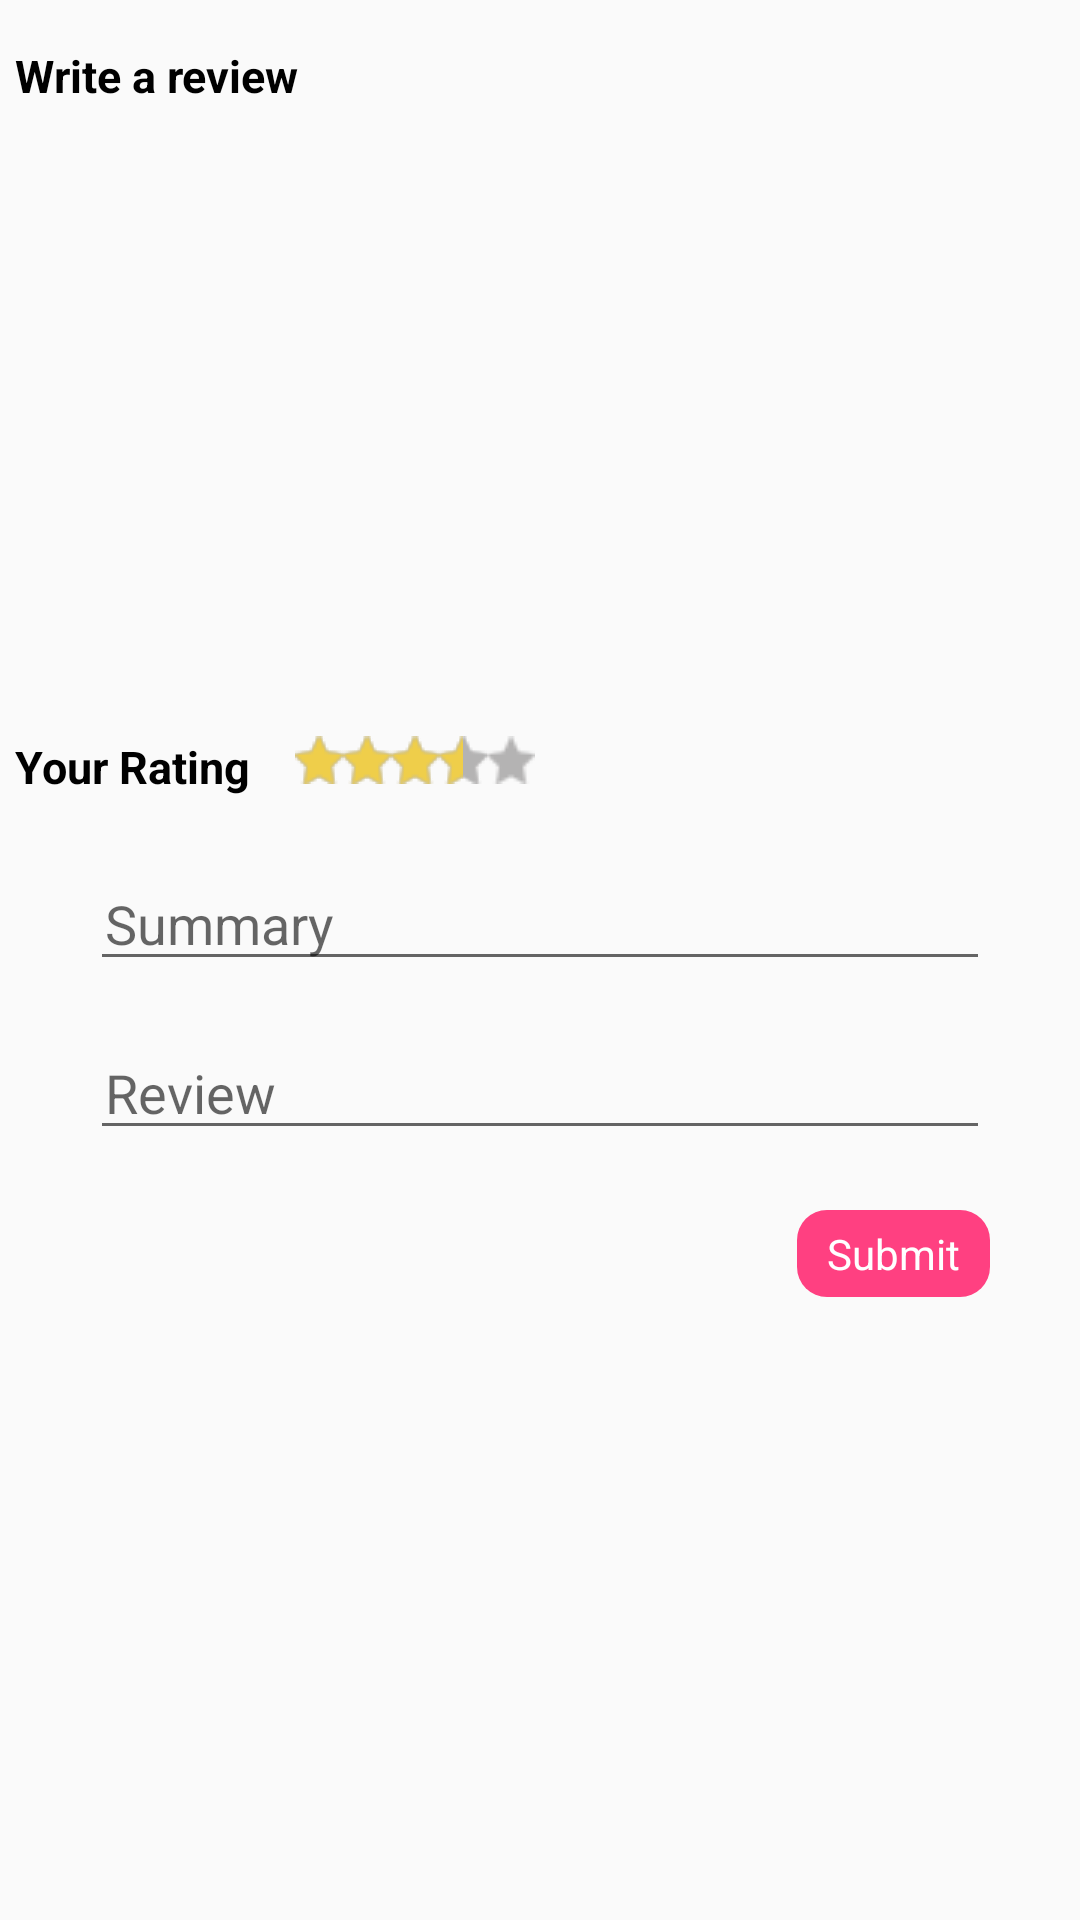

The Android layout XML behind this screen, and the referenced resources:
<!-- AndroidManifest.xml: application theme AppTheme -->
<!-- res/layout/activity_product_review.xml -->
<?xml version="1.0" encoding="utf-8"?>
<LinearLayout
    xmlns:android="http://schemas.android.com/apk/res/android"
    android:layout_width="match_parent"
    android:layout_height="match_parent"
    android:layout_marginLeft="@dimen/padding_small_5"
    android:orientation="vertical">
    <TextView
        android:id="@+id/tab_review"
        android:layout_width="wrap_content"
        android:layout_height="wrap_content"
        android:padding="@dimen/padding_small_5"
        android:text="@string/write_a_review"
        android:textStyle="bold"
        android:textSize="@dimen/padding_large_15"
        android:textColor="@color/black"
        android:layout_marginTop="@dimen/padding_medium_10"
        />

    <LinearLayout
        android:layout_width="match_parent"
        android:layout_height="200dp">
        <android.support.v7.widget.RecyclerView
            android:id="@+id/recycler_userreview"
            android:layout_width="match_parent"
            android:layout_height="wrap_content">

        </android.support.v7.widget.RecyclerView>

    </LinearLayout>
    <RelativeLayout
        android:layout_width="match_parent"
        android:layout_height="wrap_content">

        <TextView
            android:id="@+id/your_rating"
            android:layout_width="wrap_content"
            android:layout_height="wrap_content"
            android:padding="@dimen/padding_small_5"
            android:text="@string/your_rating"
            android:textStyle="bold"
            android:textSize="@dimen/padding_large_15"
            android:textColor="@color/black" />
        <android.support.v7.widget.AppCompatRatingBar
            android:id="@+id/prod_rating"
            android:layout_width="wrap_content"
            android:layout_height="wrap_content"
             android:numStars="5"
            android:stepSize="0.5"
            android:rating="3.5"
            android:isIndicator="true"
            style="@style/ratingBarSmall"
            android:layout_marginTop="@dimen/padding_small_5"
            android:layout_marginLeft="@dimen/padding_medium_10"
            android:layout_toRightOf="@+id/your_rating"
            />

        <EditText
            android:id="@+id/review_summary"
            android:layout_width="match_parent"
            android:layout_height="wrap_content"
            android:layout_below="@+id/your_rating"
            android:paddingLeft="@dimen/padding_small_5"
            android:paddingTop="@dimen/padding_small_5"
            android:layout_marginRight="@dimen/padding_xxlarge_30"
            android:layout_marginLeft="@dimen/padding_xxlarge_30"
            android:layout_marginTop="@dimen/padding_xlarge_20"
            android:hint="@string/review_summary"/>
        <EditText
            android:id="@+id/review_details"
            android:layout_width="match_parent"
            android:layout_height="wrap_content"
            android:layout_below="@+id/review_summary"

            android:paddingLeft="@dimen/padding_small_5"
            android:paddingTop="@dimen/padding_small_5"
            android:layout_marginRight="@dimen/padding_xxlarge_30"
            android:layout_marginLeft="@dimen/padding_xxlarge_30"
            android:layout_marginTop="@dimen/padding_xlarge_20"
            android:hint="@string/review"/>

        <TextView
            android:id="@+id/submit_review"
            android:layout_width="wrap_content"
            android:layout_height="wrap_content"
            android:layout_below="@+id/review_details"
            android:text="@string/submit"
            android:background="@drawable/rounded_login"
            android:textColor="@color/white"
            android:layout_marginRight="@dimen/padding_xxlarge_30"
            android:layout_marginLeft="@dimen/padding_xxlarge_30"
            android:layout_marginTop="@dimen/padding_xlarge_20"
            android:layout_alignParentRight="true"/>

    </RelativeLayout>

</LinearLayout>
<!-- resources referenced by this layout -->
<resources>
  <color name="black">#000000</color>
  <color name="white">#ffffff</color>
  <dimen name="padding_large_15">15dp</dimen>
  <dimen name="padding_medium_10">10dp</dimen>
  <dimen name="padding_small_5">5dp</dimen>
  <dimen name="padding_xlarge_20">20dp</dimen>
  <dimen name="padding_xxlarge_30">30dp</dimen>
  <!-- drawable rounded_login (drawable) -->
  <?xml version="1.0" encoding="utf-8"?>
  <shape xmlns:android="http://schemas.android.com/apk/res/android">
  
      <solid android:color="@color/colorAccent"></solid>
  
      <corners android:radius="@dimen/padding_medium_10"></corners>
  
  
      <padding android:bottom="@dimen/padding_small_5"
          android:top="@dimen/padding_small_5"
          android:left="@dimen/padding_medium_10"
          android:right="@dimen/padding_medium_10"></padding>
  
  </shape>
  <string name="review">Review</string>
  <string name="review_summary">Summary</string>
  <string name="submit">Submit</string>
  <string name="write_a_review">Write a review</string>
  <string name="your_rating">Your Rating</string>
  <style name="ratingBarSmall" parent="@android:style/Widget.RatingBar">
    <item name="android:progressDrawable">@drawable/ratingbar_custom_small</item>
          <item name="android:minHeight">16dp</item>
          <item name="android:maxHeight">16dp</item>
  
  
      </style>
  <style name="AppTheme" parent="Theme.AppCompat.Light.NoActionBar">
          
          <item name="colorPrimary">@color/colorPrimary</item>
          <item name="colorPrimaryDark">@color/colorPrimaryDark</item>
          <item name="colorAccent">@color/colorAccent</item>
      </style>
  <color name="colorAccent">#FF4081</color>
  <!-- drawable ratingbar_custom_small (drawable) -->
  <?xml version="1.0" encoding="utf-8"?>
  <layer-list xmlns:android="http://schemas.android.com/apk/res/android">
  
  <item android:id="@android:id/background"
      android:drawable="@drawable/ic_star_filled_grey_16"/>
  
  <item android:id="@android:id/secondaryProgress"
      android:drawable="@drawable/ic_star_filled_grey_16"/>
  
      <item android:id="@android:id/progress"
          android:drawable="@drawable/ic_star_filled_yellow_16"/>
  
  
  
  
  
  </layer-list>
  <color name="colorPrimary">#3F51B5</color>
  <color name="colorPrimaryDark">#303F9F</color>
  <!-- drawable ic_star_filled_grey_16: png bitmap (drawable, 442 bytes) -->
  <!-- drawable ic_star_filled_yellow_16: png bitmap (drawable, 440 bytes) -->
</resources>
